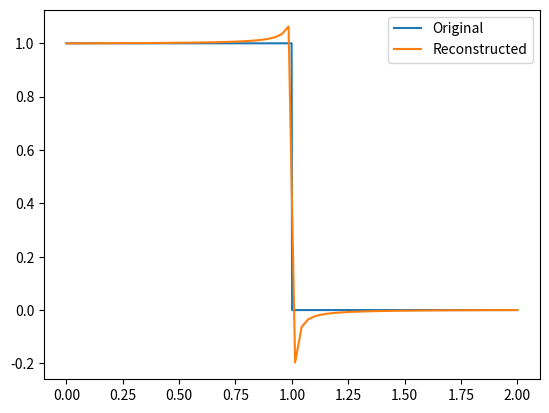

Write the Python code that produced this figure.
import numpy as np
import matplotlib.pyplot as plt
from scipy.fft import fft, ifft

n = 1000
k = 300

x = np.linspace(-9, 11, n)
y = (np.array([np.sign(1 - m) for m in x]) + 1)/2

x_original = np.linspace(0, 2, n)
y_original = (np.array([np.sign(1 - m) for m in x_original]) + 1)/2

yf = fft(y)

y_reconstructed = ifft(yf[k:])*1.393+1/2
x_reconstructed = np.linspace(0, 2, (n - k)//10)
print(len(y_reconstructed))

plt.plot(x_original, y_original, label='Original')
plt.plot(x_reconstructed, y_reconstructed[(n - k) * 9//20: (n - k) * 11//20], label='Reconstructed')
plt.legend()
plt.show()
